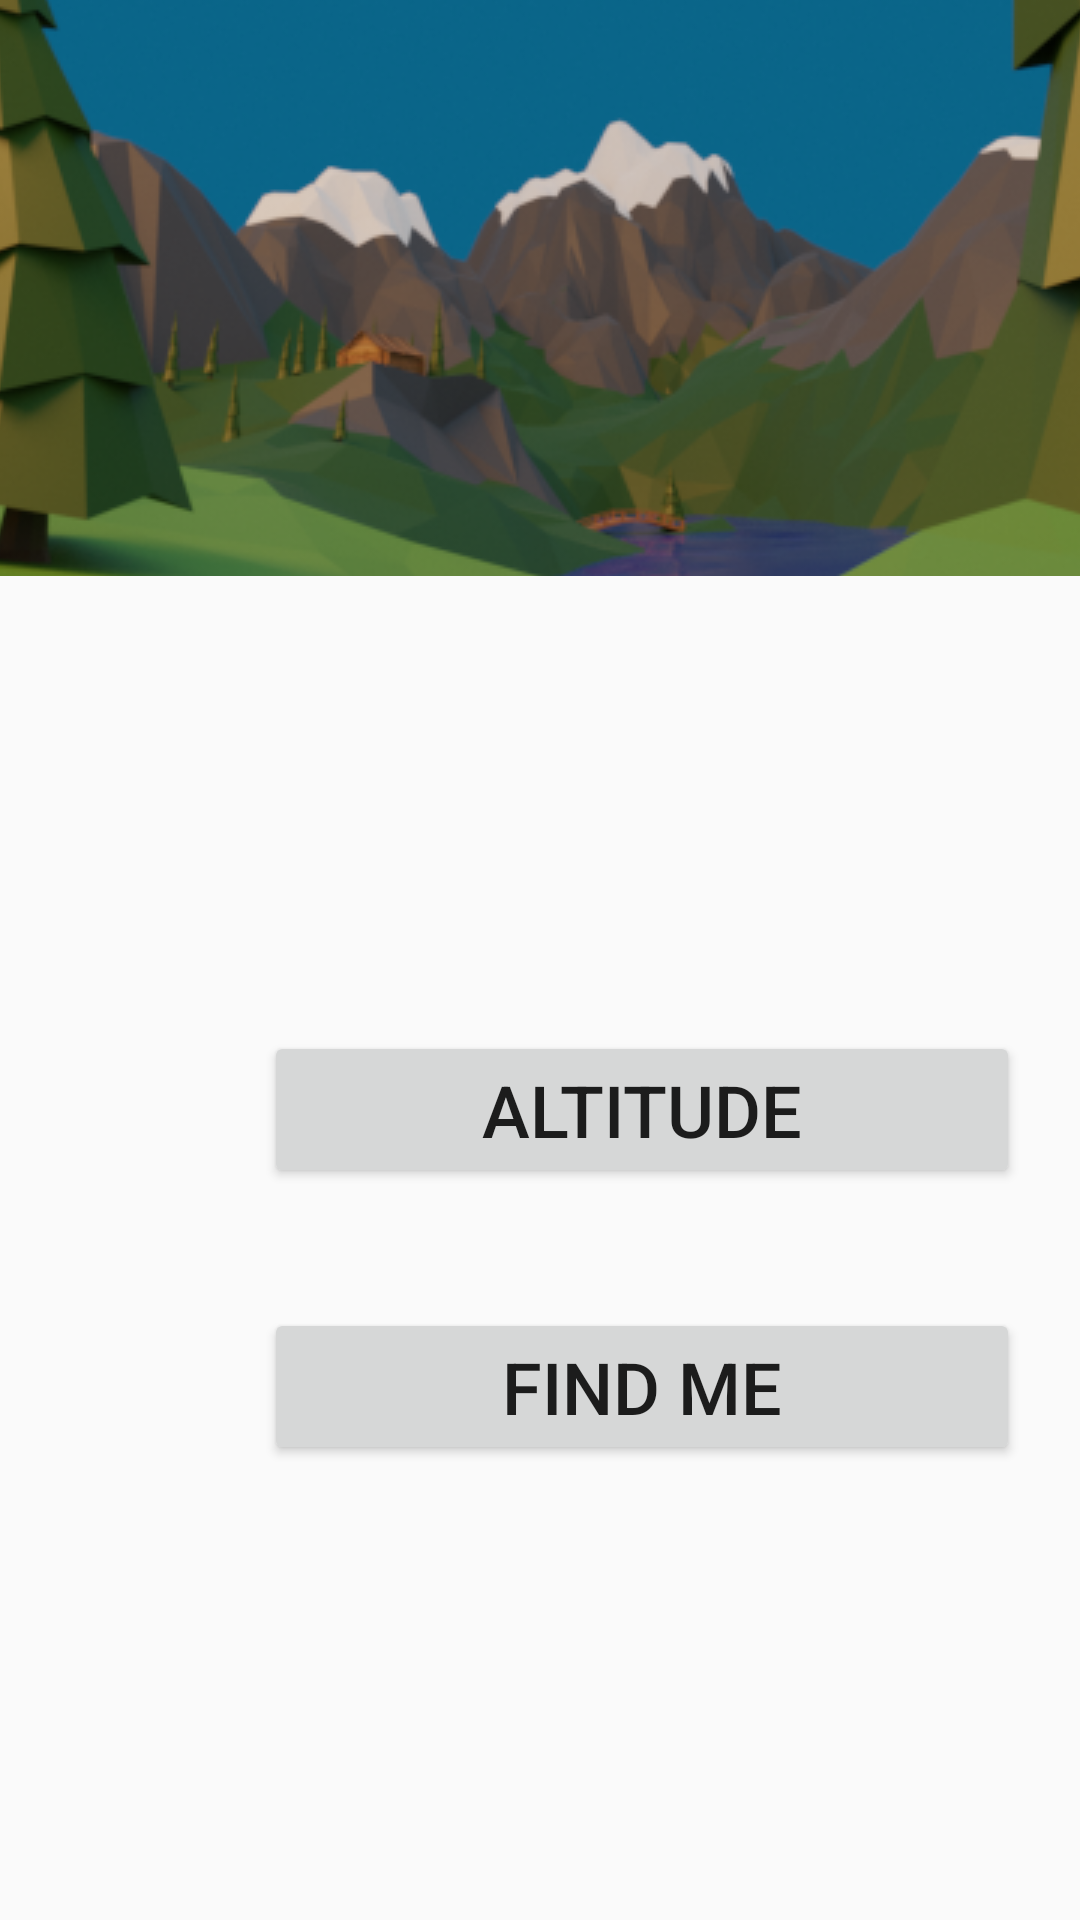

Here is an Android app screen rendered from its layout file. Give the layout XML and the strings, colors and styles it references.
<!-- AndroidManifest.xml: activity theme Theme.AppCompat.DayNight.NoActionBar -->
<!-- res/layout/activity_main.xml -->
<?xml version="1.0" encoding="utf-8"?>
<androidx.constraintlayout.widget.ConstraintLayout
    xmlns:android="http://schemas.android.com/apk/res/android"
    xmlns:app="http://schemas.android.com/apk/res-auto"
    xmlns:tools="http://schemas.android.com/tools"
    android:layout_width="match_parent"
    android:layout_height="match_parent"
    tools:context=".MainActivity">

    <ImageView
        android:id="@+id/main_image"
        android:layout_width="wrap_content"
        android:layout_height="wrap_content"
        android:contentDescription="@string/main_menu_header_image"
        android:scaleType="center"
        android:src="@drawable/main_menu_header"
        app:layout_constraintBottom_toTopOf="@id/divideHomeScreenGuideline"
        app:layout_constraintEnd_toEndOf="parent"
        app:layout_constraintStart_toStartOf="parent" />

    <androidx.constraintlayout.widget.Guideline
        android:id="@+id/divideHomeScreenGuideline"
        android:layout_width="wrap_content"
        android:layout_height="wrap_content"
        android:orientation="horizontal"
        app:layout_constraintGuide_percent="0.30" />

    <ScrollView
        android:id="@+id/scrollview_menu"
        android:layout_width="match_parent"
        android:layout_height="wrap_content"
        app:layout_constraintBottom_toBottomOf="parent"
        app:layout_constraintEnd_toEndOf="parent"
        app:layout_constraintStart_toStartOf="parent"
        app:layout_constraintTop_toTopOf="@+id/divideHomeScreenGuideline">

        <LinearLayout
            android:layout_width="match_parent"
            android:layout_height="wrap_content"
            android:orientation="vertical">

            <LinearLayout
                android:id="@+id/ll_altitude"
                android:layout_width="match_parent"
                android:layout_height="wrap_content"
                android:orientation="horizontal"
                android:gravity="center"
                android:padding="20dp">

                <ImageView
                    android:id="@+id/ic_altitude"
                    android:layout_width="48dp"
                    android:layout_height="48dp"
                    android:layout_marginEnd="20dp"
                    android:layout_marginRight="20dp"
                    app:srcCompat="@drawable/ic_altitude"
                    tools:ignore="VectorDrawableCompat"
                    android:contentDescription="@string/altitude"
                    app:tint="@color/primary"/>

                <Button
                    android:id="@+id/btn_altitude"
                    android:text="@string/altitude"
                    style="@style/Base.TextAppearance.AppCompat.Widget.Button.MainMenuButton"
                    android:onClick="navigateTo"/>
            </LinearLayout>

            <LinearLayout
                android:id="@+id/ll_position_on_map"
                android:layout_width="match_parent"
                android:layout_height="wrap_content"
                android:orientation="horizontal"
                android:gravity="center"
                android:padding="20dp">

                <ImageView
                    android:id="@+id/ic_find_me"
                    android:layout_width="48dp"
                    android:layout_height="48dp"
                    android:layout_marginEnd="20dp"
                    android:layout_marginRight="20dp"
                    app:srcCompat="@drawable/ic_map"
                    tools:ignore="VectorDrawableCompat"
                    android:contentDescription="@string/find_me"
                    app:tint="@color/primary"/>

                <Button
                    android:id="@+id/btn_position_on_map"
                    android:text="@string/find_me"
                    style="@style/Base.TextAppearance.AppCompat.Widget.Button.MainMenuButton"
                    android:onClick="navigateTo"/>

            </LinearLayout>
        </LinearLayout>

    </ScrollView>

    <androidx.appcompat.widget.Toolbar
        android:id="@+id/toolbar"
        android:layout_width="match_parent"
        android:layout_height="wrap_content"
        android:background="#0024DA17"
        android:minHeight="?attr/actionBarSize"
        android:theme="?attr/actionBarTheme"
        app:layout_constraintEnd_toEndOf="parent"
        app:layout_constraintHorizontal_bias="0.0"
        app:layout_constraintStart_toStartOf="parent"
        app:layout_constraintTop_toTopOf="parent" />

</androidx.constraintlayout.widget.ConstraintLayout>
<!-- resources referenced by this layout -->
<resources>
  <color name="primary">#17b978</color>
  <!-- drawable main_menu_header: png bitmap (drawable, 172498 bytes) -->
  <string name="altitude">Altitude</string>
  <string name="find_me">Find me</string>
  <string name="main_menu_header_image">main menu header image</string>
  <style name="Base.TextAppearance.AppCompat.Widget.Button.MainMenuButton" parent="Base.TextAppearance.AppCompat.Widget.Button">
          <item name="android:layout_width">match_parent</item>
          <item name="android:layout_height">wrap_content</item>
          <item name="android:textSize">24sp</item>
          <item name="android:padding">10dp</item>
          <item name="backgroundTint">@color/primary</item>
      </style>
</resources>
